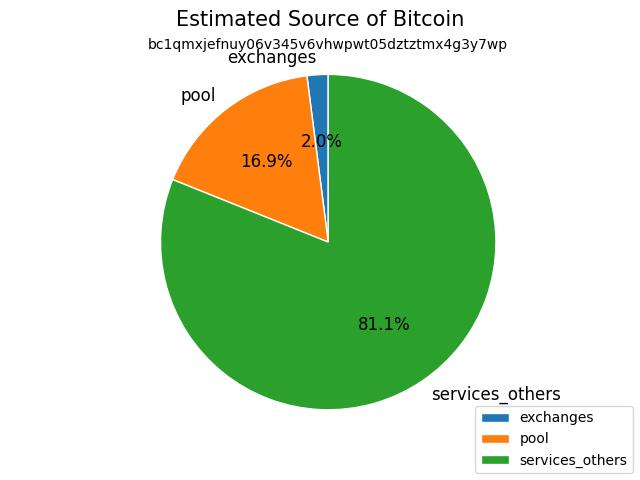

The file beside this chart, header and first rows:
source_address, amount, label
3HD7PH1o7X5iF2TEjhrR4Kzzm2Yp6Tm4sn, 0.1266, pool
3MSd8tzAp9dvSGN5bQ4MYpvReRp8anDJtH, 0.6088, pool
3C4MnsDbZwccxKKnmBZnRafN63oVmjyCnY, 0.5968, pool
3MFkK3AYPMUp8NmJPNrVjKKwX4UdLTetTc, 0.3566, pool
3KcyJgS3WQwTooNMFQz7bvNeTDHSFTNPoo, 0.04323, pool
3ED1xhReQNrTEotaky21VNv3owjAbwFTpD, 0.132, pool
3NYwhmxyAQh69CgLDqqBgs8f59qS5jZ6vS, 0.9717, pool
39zsUv5qo2fbLq79UJkR9MV7wdjUyrHeQG, 0.5968, services_others
397PtieVV8SZ5qD5go6soEJEgm5RDQrdnv, 0.234, services_others
3PL4Hy1G7jQsH6XWPtw8oNPTN96ib2Q5Uz, 0.2614, pool
32STT5qMdxy1jgp3JJXK6USJATsJYgQL6N, 0.5968, pool
38KAiUGj2jmVxKQ5U5bueR8pj9nzAZFpSe, 0.6204, pool
33XJwV7JRkgRuoFxPfSyVzrxzFrxiicTYB, 0.01802, pool
3NG4XJJ2FKrc9dFFXWm4bosnLveUyD23XN, 0.5371, pool
3Fsy2VxjoCB6FkhTCJ4M54KBTXo9Vv5tFT, 0.1342, pool
36uxxruZuF7oN6U6SSsgpLj1md3FpTwJdJ, 0.6807, pool
3Hj5daccCDi6qCWXqRdCE5vEo2fH8iF4if, 0.04415, pool
35EyokLJNanmrKtovcAbCEufyLfiJujyxt, 0.00201, pool
3EeSZ1zYdwUJ2eNJMChFFiTUC44q7nov3X, 0.6088, pool
3DUa9Nzk11BwguLxyAj6hGTzV7C41FFMwa, 0.03504, pool
38zqgsWGwfeusUjstbrZtDYEjuK4phPn3J, 0.6088, pool
3JiguFLwVtxTNuHE2j2DX3pNNKaVuypTxj, 0.01921, pool
3PE3scoGqiJwojfaWNjku84RAZLeAK56r7, 0.6088, pool
3K1Lj1WTQfdzjcZD3nSgD3vneApbBbYaPU, 0.06418, services_others
36tfJv6KYQm1XourWGQ78MhAXUDJnXeqWE, 0.01921, pool
33JgrdxdxxiWRziVyu7b2VkFY44AxVBZaH, 0.02889, pool
3PbwTGFgrV5FXZasoVXAAoYAs84iYpjEr6, 1.216, services_others
3HjZTCWMLjsRiAo7UKUZZxw6L9zkiD8yYK, 0.04777, pool
3BedCFbtNhvrCY2pYY5GRu3S3gvHmmeq2m, 1.048, pool
3AcGKVQFwfP2UeF6iM4ioWAV3cL6GZYiHi, 6.108, pool
3JmkRUmnNjNz57kDXdQGwdafapb3cbD6KH, 0.03862, services_others
3Gy3H34UZCpRdQbqYmY3mEFUGnuVePz2YU, 0.000767, pool
329L1kWh7vHbpucU6LPuoaXRQWLjMLCxUm, 0.561, services_others
35AtDgCzihs6XSTXgcoiNuSoxEsvT2Z8bx, 0.5491, pool
36pMg8arhWZpHajLrcf589VEsnpifikcY4, 0.6153, pool
3M8Sbn3yYFYrmjpxv4FQrKpKGZqMF3ZP7T, 0.6865, pool
3Pfqhsw5tXUTKc6UCpMPnUmPoJnzes5X2y, 0.601, pool
369WSf1NDp5wmPGtTkciYYUpKm1n2q71vN, 0.6088, pool
3MbQG1tNaWpFHGtvDorsm6jt5Yh4zg3AE7, 0.1215, pool
3M6tovfx1J2xE8idpghxhJthHdBac3d3m1, 0.6096, pool
3KDMfJHFUMuW9zRxHBxKpEM82ZkfXtRQVU, 4.483, pool
3F3NaFh6n6Ymn6H98Q2fUjxKXYzsJtFNpv, 0.5968, pool
3AREz7QgcxactC384F5BC1ZiCHoEgnEY6r, 0.3336, pool
33jeF8VtEWtrYo4cMrMoSxs4snREc1yTE7, 0.04087, pool
3BFzvBKBRGF94o1vjQwnoPjdHgBnTpkHwi, 0.004011, pool
39jqEWr7rBVrB83Mb4cQUdvX975AJ3jjbk, 0.04777, pool
3PgP4aUsTUWWXcq5YcSqLgocHL2gMuLUkd, 0.8893, pool
3GoifEyh8G9rMgraN7jEzpPfbu4HAQTLZg, 0.1317, pool
3GyW2z6TKApvmFAeAEdPqS2HqESjNBWUQG, 0.5849, services_others
3EGNKR9AptQZBBbdbqYoiJqjP9BjTiiHBK, 0.3575, pool
3HpP4yX4BbaTySyYH2X7f4LdbQThvA6Goo, 0.09771, pool
3G3NQjdVnK7yCmeq7zAuX14MfvkWcRPLER, 0.5849, pool
34FMPYpudhNVBwC6B76AsecuY7xsHho6bB, 0.6088, pool
3AzksVzhwNLthNR6rjqFb6An2Hdq5V88ns, 0.08615, pool
3MmXfiBjtDLrT1eHwWZZNmkRUikCzCAg6w, 0.5968, pool
3KSK2V5duaWGuX7BeJtGutTjyYgSjQe2Yp, 0.04777, pool
3AaFAQ12MXJ2odW7t8koqsXtLtkQzJeT8c, 0.561, pool
34ZWsKAXXA3C4pdpXQFT19PQr22bNDV2zC, 1.292, pool
3J8pq6Lso1LcxeeTzztogLMfxMiPyjgua1, 0.2386, pool
38ZD4E1sUbcTXvSmUhTLFxbzpK4iM9v7Ai, 0.9669, pool
... 417 more rows
